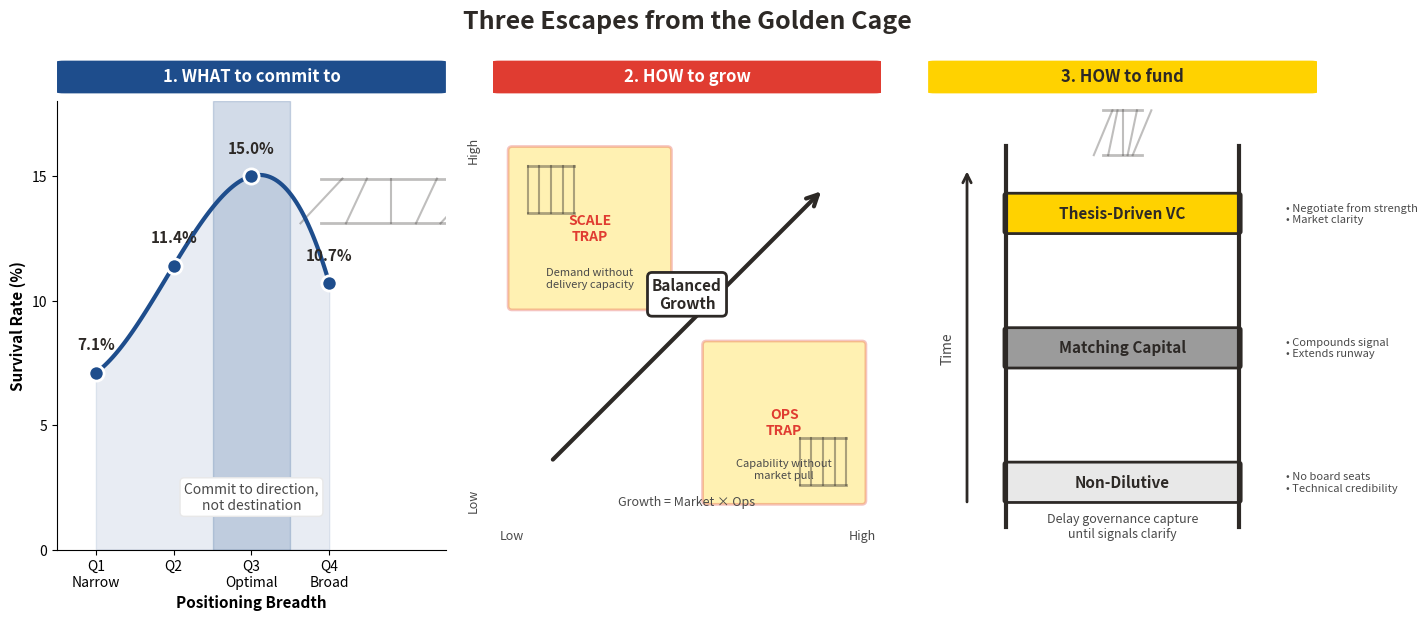

Reproduce this figure in Python. (Note: this script raises an exception after producing the figure.)
#!/usr/bin/env python3
"""
Create Ch5 Fig2: Three Solutions to the Golden Cage
===================================================
Professional diagram with unified visual language.

Design principles applied:
- Consistent color palette (Maryland flag colors)
- Unified typography hierarchy
- Cage metaphor integrated across all panels
- High data-ink ratio (Tufte)
- Print-ready text sizing
"""

import matplotlib.pyplot as plt
import matplotlib.patches as mpatches
from matplotlib.patches import FancyBboxPatch, Rectangle, FancyArrowPatch, Circle
import numpy as np

# =============================================================================
# COLOR PALETTE (Maryland Flag - from thesis)
# =============================================================================
COLORS = {
    'red': '#E03C31',      # Crossland red
    'gold': '#FFD200',     # Crossland gold
    'black': '#2D2926',    # Calvert black
    'white': '#FFFFFF',    # Calvert white
    'gray_dark': '#4A4A4A',
    'gray_light': '#E8E8E8',
    'gray_mid': '#9B9B9B',
    'blue_accent': '#1E4D8C',  # Complementary
}

# Semantic colors for the three solutions
COLOR_AMBIGUITY = COLORS['blue_accent']   # Panel 1
COLOR_GROWTH = COLORS['red']              # Panel 2
COLOR_FUNDING = COLORS['gold']            # Panel 3
COLOR_CAGE = COLORS['black']              # Cage elements

# =============================================================================
# FIGURE SETUP
# =============================================================================
fig = plt.figure(figsize=(14, 6), facecolor='white', dpi=150)

# Create gridspec for three panels with shared header
gs = fig.add_gridspec(2, 3, height_ratios=[0.08, 0.92],
                      hspace=0.02, wspace=0.12,
                      left=0.05, right=0.95, top=0.90, bottom=0.08)

# =============================================================================
# MAIN TITLE
# =============================================================================
fig.suptitle('Three Escapes from the Golden Cage',
             fontsize=18, fontweight='bold', color=COLORS['black'],
             y=0.98)

# =============================================================================
# HELPER: Draw cage bars (simplified)
# =============================================================================
def draw_cage_icon(ax, x, y, size=0.15, color=COLOR_CAGE, alpha=0.6, open_pct=0):
    """Draw a small cage icon. open_pct controls how 'open' the bars are."""
    bar_width = size * 0.08
    n_bars = 5
    spacing = size / (n_bars - 1)

    # Vertical bars
    for i in range(n_bars):
        bar_x = x - size/2 + i * spacing
        # Open bars bend outward
        offset = open_pct * (abs(i - n_bars//2) / (n_bars//2)) * size * 0.3
        ax.plot([bar_x - offset, bar_x + offset], [y - size/2, y + size/2],
                color=color, linewidth=1.5, alpha=alpha)

    # Top and bottom bars
    ax.plot([x - size/2, x + size/2], [y + size/2, y + size/2],
            color=color, linewidth=2, alpha=alpha)
    ax.plot([x - size/2, x + size/2], [y - size/2, y - size/2],
            color=color, linewidth=2, alpha=alpha)

# =============================================================================
# PANEL 1: Strategic Ambiguity - Sweet Spot
# =============================================================================
ax1_header = fig.add_subplot(gs[0, 0])
ax1 = fig.add_subplot(gs[1, 0])

# Header
ax1_header.set_xlim(0, 1)
ax1_header.set_ylim(0, 1)
# Add colored rectangle as background
rect1 = FancyBboxPatch((0.02, 0.1), 0.96, 0.8, boxstyle="round,pad=0.02",
                        facecolor=COLOR_AMBIGUITY, edgecolor='none')
ax1_header.add_patch(rect1)
ax1_header.text(0.5, 0.5, '1. WHAT to commit to',
                ha='center', va='center', fontsize=12, fontweight='bold',
                color='white', zorder=10)
ax1_header.set_facecolor('none')
ax1_header.axis('off')

# Sweet spot curve
ax1.set_xlim(-0.5, 4.5)
ax1.set_ylim(0, 18)

# Data points (quartiles)
x_q = [0, 1, 2, 3]
y_surv = [7.1, 11.4, 15.0, 10.7]
labels = ['Q1\nNarrow', 'Q2', 'Q3\nSweet\nSpot', 'Q4\nBroad']

# Smooth curve
x_smooth = np.linspace(0, 3, 100)
# Fit a polynomial for smooth curve
coeffs = np.polyfit(x_q, y_surv, 3)
y_smooth = np.polyval(coeffs, x_smooth)

# Sweet spot zone (Q2-Q3 region)
ax1.axvspan(1.5, 2.5, alpha=0.2, color=COLOR_AMBIGUITY, label='Sweet Spot Zone')

# Plot curve and points
ax1.fill_between(x_smooth, 0, y_smooth, alpha=0.1, color=COLOR_AMBIGUITY)
ax1.plot(x_smooth, y_smooth, color=COLOR_AMBIGUITY, linewidth=3, zorder=3)
ax1.scatter(x_q, y_surv, s=120, color=COLOR_AMBIGUITY, zorder=4, edgecolor='white', linewidth=2)

# Labels for each point
for i, (x, y, label) in enumerate(zip(x_q, y_surv, labels)):
    va = 'bottom' if i != 2 else 'bottom'
    ax1.annotate(f'{y}%', (x, y + 0.8), ha='center', va='bottom',
                 fontsize=11, fontweight='bold', color=COLORS['black'])

# X-axis labels
ax1.set_xticks(x_q)
ax1.set_xticklabels(['Q1\nNarrow', 'Q2', 'Q3\nOptimal', 'Q4\nBroad'], fontsize=10)

# Axis styling
ax1.set_ylabel('Survival Rate (%)', fontsize=11, fontweight='bold')
ax1.set_xlabel('Positioning Breadth', fontsize=11, fontweight='bold')
ax1.spines['top'].set_visible(False)
ax1.spines['right'].set_visible(False)
ax1.set_yticks([0, 5, 10, 15])

# Key insight text
ax1.text(2, 1.5, 'Commit to direction,\nnot destination',
         ha='center', va='bottom', fontsize=10, fontstyle='italic',
         color=COLORS['gray_dark'],
         bbox=dict(boxstyle='round,pad=0.3', facecolor='white', edgecolor=COLORS['gray_light']))

# Small cage icon (opening)
draw_cage_icon(ax1, 3.8, 14, size=1.8, alpha=0.3, open_pct=0.5)

# =============================================================================
# PANEL 2: Balanced Growth - Diagonal Path
# =============================================================================
ax2_header = fig.add_subplot(gs[0, 1])
ax2 = fig.add_subplot(gs[1, 1])

# Header
ax2_header.set_xlim(0, 1)
ax2_header.set_ylim(0, 1)
rect2 = FancyBboxPatch((0.02, 0.1), 0.96, 0.8, boxstyle="round,pad=0.02",
                        facecolor=COLOR_GROWTH, edgecolor='none')
ax2_header.add_patch(rect2)
ax2_header.text(0.5, 0.5, '2. HOW to grow',
                ha='center', va='center', fontsize=12, fontweight='bold',
                color='white', zorder=10)
ax2_header.set_facecolor('none')
ax2_header.axis('off')

# 2x2 matrix
ax2.set_xlim(0, 10)
ax2.set_ylim(0, 10)

# Quadrant backgrounds
# Top-left: Scale Trap (high demand, low ops)
trap1 = FancyBboxPatch((0.5, 5.5), 4, 4, boxstyle="round,pad=0.1",
                        facecolor=COLORS['gold'], alpha=0.3, edgecolor=COLOR_GROWTH, linewidth=2)
ax2.add_patch(trap1)

# Bottom-right: Operational Trap (low demand, high ops)
trap2 = FancyBboxPatch((5.5, 0.5), 4, 4, boxstyle="round,pad=0.1",
                        facecolor=COLORS['gold'], alpha=0.3, edgecolor=COLOR_GROWTH, linewidth=2)
ax2.add_patch(trap2)

# Diagonal success zone
ax2.fill([0.5, 5, 9.5, 5, 0.5], [0.5, 5, 9.5, 5, 0.5],
         alpha=0.0)  # Invisible, just for reference

# Diagonal arrow (the escape path)
ax2.annotate('', xy=(8.5, 8.5), xytext=(1.5, 1.5),
             arrowprops=dict(arrowstyle='->', color=COLORS['black'],
                            lw=3, mutation_scale=20))

# Diagonal label
ax2.text(5, 5.8, 'Balanced\nGrowth', ha='center', va='center',
         fontsize=11, fontweight='bold', color=COLORS['black'],
         bbox=dict(boxstyle='round,pad=0.3', facecolor='white',
                   edgecolor=COLORS['black'], linewidth=2))

# Trap labels
ax2.text(2.5, 7.5, 'SCALE\nTRAP', ha='center', va='center',
         fontsize=10, fontweight='bold', color=COLOR_GROWTH)
ax2.text(2.5, 6.2, 'Demand without\ndelivery capacity', ha='center', va='center',
         fontsize=8, color=COLORS['gray_dark'], fontstyle='italic')

ax2.text(7.5, 2.5, 'OPS\nTRAP', ha='center', va='center',
         fontsize=10, fontweight='bold', color=COLOR_GROWTH)
ax2.text(7.5, 1.3, 'Capability without\nmarket pull', ha='center', va='center',
         fontsize=8, color=COLORS['gray_dark'], fontstyle='italic')

# Axis labels
ax2.set_xlabel('Operational Capability (Supply)', fontsize=11, fontweight='bold')
ax2.set_ylabel('Market Maturity (Demand)', fontsize=11, fontweight='bold')

# Remove ticks but keep labels
ax2.set_xticks([])
ax2.set_yticks([])

# Add Low/High labels
ax2.text(0.5, -0.5, 'Low', fontsize=9, ha='center', color=COLORS['gray_dark'])
ax2.text(9.5, -0.5, 'High', fontsize=9, ha='center', color=COLORS['gray_dark'])
ax2.text(-0.5, 0.5, 'Low', fontsize=9, ha='center', va='center',
         rotation=90, color=COLORS['gray_dark'])
ax2.text(-0.5, 9.5, 'High', fontsize=9, ha='center', va='center',
         rotation=90, color=COLORS['gray_dark'])

# Draw small cage icons in trap zones
draw_cage_icon(ax2, 1.5, 8.5, size=1.2, color=COLOR_CAGE, alpha=0.4)
draw_cage_icon(ax2, 8.5, 1.5, size=1.2, color=COLOR_CAGE, alpha=0.4)

# Key insight
ax2.text(5, 0.3, 'Growth = Market × Ops', ha='center', va='bottom',
         fontsize=9, fontstyle='italic', color=COLORS['gray_dark'])

ax2.set_aspect('equal')
ax2.axis('off')

# =============================================================================
# PANEL 3: Financial Vehicle - Funding Ladder
# =============================================================================
ax3_header = fig.add_subplot(gs[0, 2])
ax3 = fig.add_subplot(gs[1, 2])

# Header
ax3_header.set_xlim(0, 1)
ax3_header.set_ylim(0, 1)
rect3 = FancyBboxPatch((0.02, 0.1), 0.96, 0.8, boxstyle="round,pad=0.02",
                        facecolor=COLOR_FUNDING, edgecolor='none')
ax3_header.add_patch(rect3)
ax3_header.text(0.5, 0.5, '3. HOW to fund',
                ha='center', va='center', fontsize=12, fontweight='bold',
                color=COLORS['black'], zorder=10)
ax3_header.set_facecolor('none')
ax3_header.axis('off')

# Ladder visualization
ax3.set_xlim(0, 10)
ax3.set_ylim(0, 10)

# Draw ladder rungs (bottom to top)
rungs = [
    {'y': 1.5, 'label': 'Non-Dilutive', 'sublabel': 'NSF, DARPA, DOE',
     'benefit': 'Credibility, no governance strings', 'color': COLORS['gray_light']},
    {'y': 4.5, 'label': 'Matching Capital', 'sublabel': 'State/Local grants',
     'benefit': 'Extends runway, preserves signal', 'color': COLORS['gray_mid']},
    {'y': 7.5, 'label': 'Thesis-Driven VC', 'sublabel': 'After validation',
     'benefit': 'From strength, not desperation', 'color': COLOR_FUNDING},
]

# Draw ladder sides
ax3.plot([2, 2], [0.5, 9], color=COLORS['black'], linewidth=3)
ax3.plot([8, 8], [0.5, 9], color=COLORS['black'], linewidth=3)

# Draw rungs and labels
for rung in rungs:
    y = rung['y']

    # Rung bar
    rung_patch = FancyBboxPatch((2, y - 0.4), 6, 0.8,
                                 boxstyle="round,pad=0.05",
                                 facecolor=rung['color'],
                                 edgecolor=COLORS['black'], linewidth=2)
    ax3.add_patch(rung_patch)

    # Main label (on the rung)
    ax3.text(5, y, rung['label'], ha='center', va='center',
             fontsize=11, fontweight='bold', color=COLORS['black'])

# Side annotations (benefits)
ax3.text(9.2, 1.5, '• No board seats\n• Technical credibility',
         ha='left', va='center', fontsize=8, color=COLORS['gray_dark'])
ax3.text(9.2, 4.5, '• Compounds signal\n• Extends runway',
         ha='left', va='center', fontsize=8, color=COLORS['gray_dark'])
ax3.text(9.2, 7.5, '• Negotiate from strength\n• Market clarity',
         ha='left', va='center', fontsize=8, color=COLORS['gray_dark'])

# Upward arrow showing progression
ax3.annotate('', xy=(1, 8.5), xytext=(1, 1),
             arrowprops=dict(arrowstyle='->', color=COLORS['black'],
                            lw=2, mutation_scale=15))
ax3.text(0.5, 4.5, 'Time', ha='center', va='center', rotation=90,
         fontsize=10, color=COLORS['gray_dark'])

# Key insight at bottom
ax3.text(5, 0.2, 'Delay governance capture\nuntil signals clarify',
         ha='center', va='bottom', fontsize=9, fontstyle='italic',
         color=COLORS['gray_dark'])

# Draw cage at top (representing what you're climbing out of)
draw_cage_icon(ax3, 5, 9.3, size=1.0, alpha=0.3, open_pct=0.8)

ax3.axis('off')

# =============================================================================
# SAVE
# =============================================================================
output_path = '/Users/<user>/tolzul/Front/On/love(cs)/strategic_ambiguity/empirics/src/scripts/paper_generation/papers_v7_sail/img/Ch5_Fig2_three_solutions_v2.png'
plt.savefig(output_path, dpi=300, bbox_inches='tight', facecolor='white', edgecolor='none')
plt.close()

print(f"✓ Figure saved to: {output_path}")
print("\nDesign features:")
print("  • Unified color palette (Maryland flag)")
print("  • Consistent typography hierarchy")
print("  • Cage metaphor integrated across all panels")
print("  • High data-ink ratio")
print("  • Print-ready (300 DPI)")
